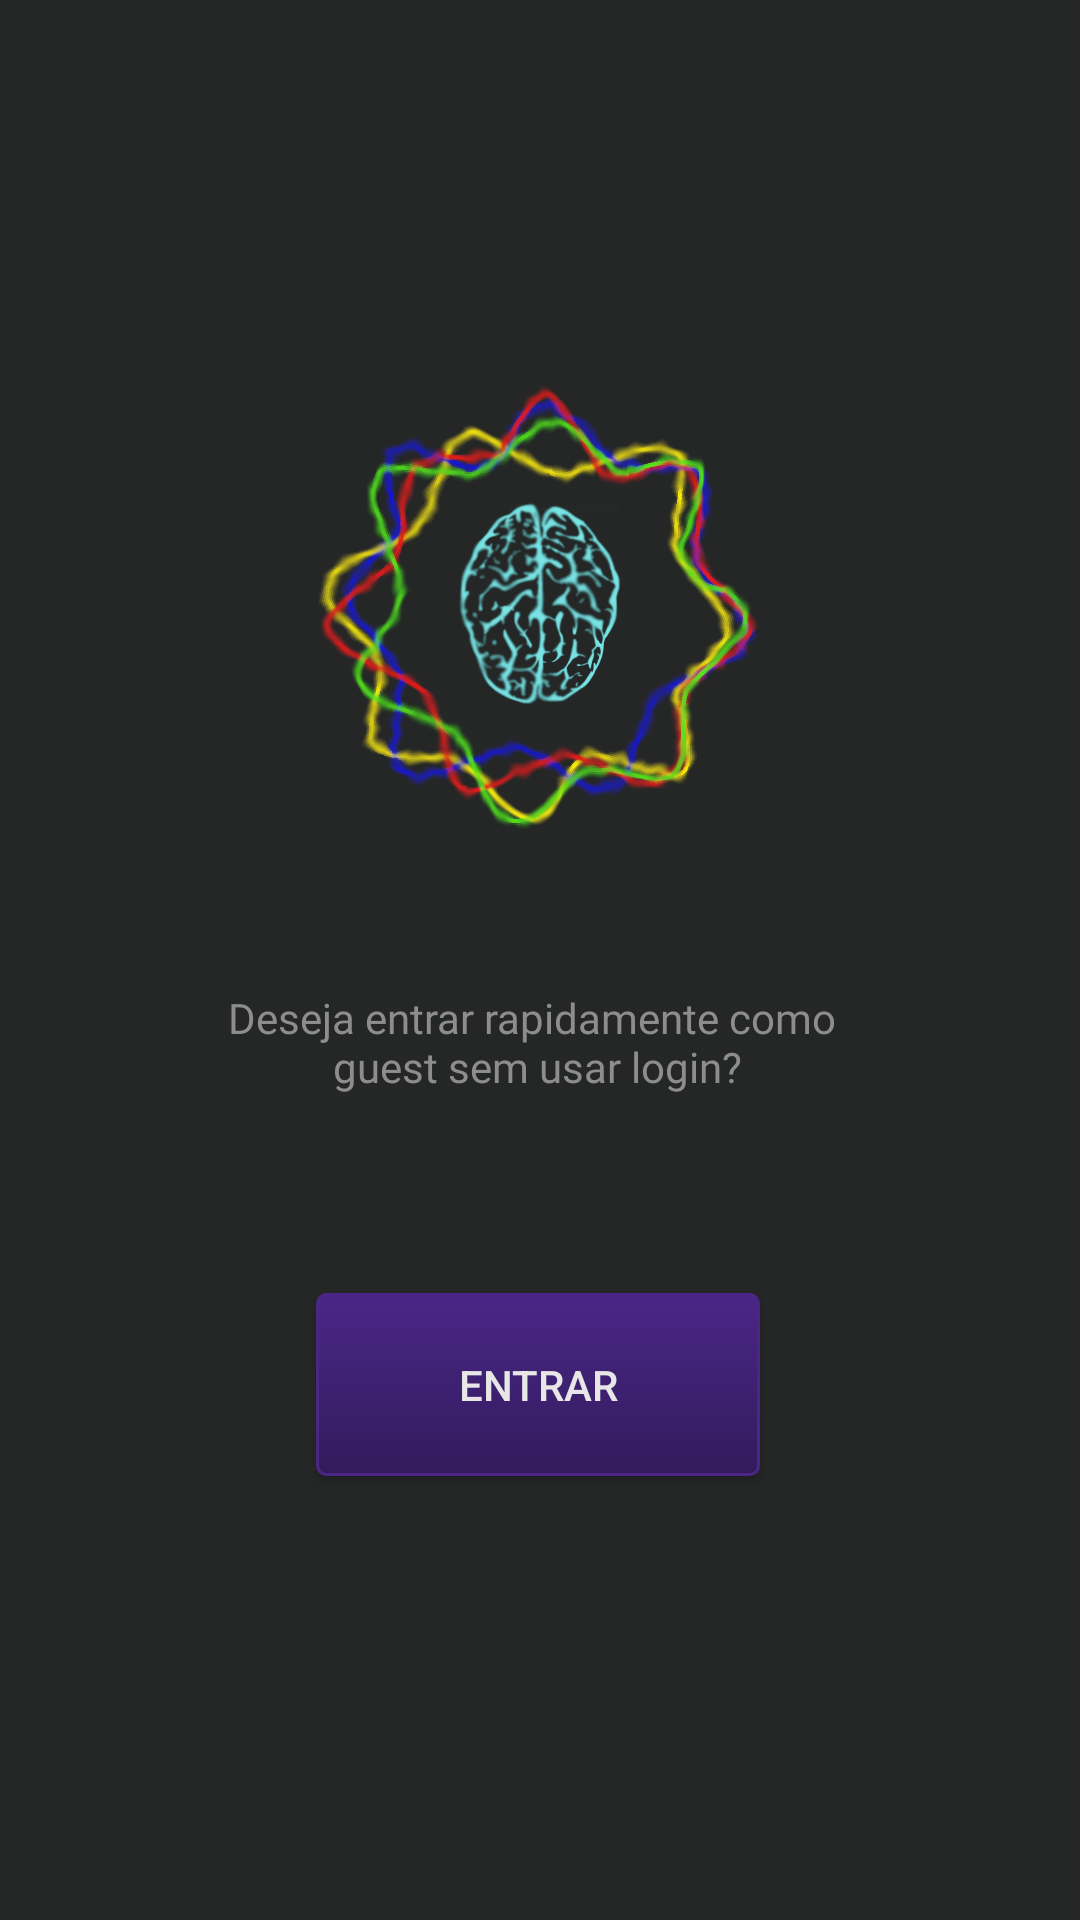

Reconstruct the res/layout file that produces this screen, plus the resources it refers to.
<!-- AndroidManifest.xml: application theme AppTheme.NoActionBar -->
<!-- res/layout/guest.xml -->
<?xml version="1.0" encoding="utf-8"?>

    <androidx.constraintlayout.widget.ConstraintLayout xmlns:android="http://schemas.android.com/apk/res/android"
        xmlns:app="http://schemas.android.com/apk/res-auto"
        xmlns:tools="http://schemas.android.com/tools"
        android:layout_width="match_parent"
        android:layout_height="match_parent"
        android:background="@color/corFundo"
        tools:context=".Telas_Iniciais.Guest">


        <Button
            android:id="@+id/btEntrar"
            android:layout_width="148dp"
            android:layout_height="61dp"
            android:layout_marginStart="8dp"
            android:layout_marginTop="32dp"
            android:layout_marginEnd="8dp"
            android:layout_marginBottom="8dp"
            android:background="@drawable/botao"
            android:text="@string/btEntrar"
            android:textColor="@color/corLetra"
            app:layout_constraintBottom_toBottomOf="parent"
            app:layout_constraintEnd_toEndOf="parent"
            app:layout_constraintHorizontal_bias="0.497"
            app:layout_constraintStart_toStartOf="parent"
            app:layout_constraintTop_toBottomOf="@+id/textView6"
            app:layout_constraintVertical_bias="0.196" />

    <ImageView
        android:id="@+id/imageView2"
        android:layout_width="170dp"
        android:layout_height="159dp"
        android:layout_marginTop="8dp"
        android:layout_marginBottom="8dp"
        app:layout_constraintBottom_toBottomOf="parent"
        app:layout_constraintEnd_toEndOf="parent"
        app:layout_constraintHorizontal_bias="0.497"
        app:layout_constraintStart_toStartOf="parent"
        app:layout_constraintTop_toTopOf="parent"
        app:layout_constraintVertical_bias="0.25"
        app:srcCompat="@drawable/logo_mind_ride_sem_texto_fundo_252626" />

        <TextView
            android:id="@+id/textView6"
            android:layout_width="wrap_content"
            android:layout_height="wrap_content"
            android:layout_marginTop="32dp"
            android:layout_marginBottom="8dp"
            android:fontFamily="@font/allerta"
            android:text="@string/txtEntrada"
            android:textAlignment="center"
            android:textColor="@color/txtGuest"
            android:textSize="14sp"
            app:layout_constraintBottom_toBottomOf="parent"
            app:layout_constraintEnd_toEndOf="parent"
            app:layout_constraintHorizontal_bias="0.495"
            app:layout_constraintStart_toStartOf="parent"
            app:layout_constraintTop_toBottomOf="@+id/imageView2"
            app:layout_constraintVertical_bias="0.051" />

    </androidx.constraintlayout.widget.ConstraintLayout>
<!-- resources referenced by this layout -->
<resources>
  <color name="corFundo">#252626</color>
  <color name="corLetra">#E8E6E6</color>
  <color name="txtGuest">#8D8D8D</color>
  <!-- drawable botao (drawable) -->
  <?xml version="1.0" encoding="utf-8"?>
  
  <selector xmlns:android="http://schemas.android.com/apk/res/android">
  
      <item android:state_pressed="true" >
          <shape android:shape="rectangle"  >
              <corners android:radius="3dip" />
              <stroke android:width="1dip" android:color="#5e7974" />
              <gradient android:angle="-90" android:startColor="#345953" android:endColor="#689a92"  />
          </shape>
      </item>
      <item android:state_focused="true">
          <shape android:shape="rectangle"  >
              <corners android:radius="3dip" />
              <stroke android:width="1dip" android:color="#4a2787" />
              <solid android:color="#4a2787"/>
          </shape>
      </item>
      <item >
          <shape android:shape="rectangle"  >
              <corners android:radius="3dip" />
              <stroke android:width="1dip" android:color="#4a2787" />
              <gradient android:angle="-90" android:startColor="#4a2787" android:endColor="#321b5c" />
          </shape>
      </item>
  
  
  
  
  </selector>
  <!-- drawable logo_mind_ride_sem_texto_fundo_252626: jpg bitmap (drawable, 116221 bytes) -->
  <string name="btEntrar">Entrar</string>
  <string name="txtEntrada">Deseja entrar rapidamente como \nguest sem usar login?</string>
  <style name="AppTheme.NoActionBar">
          <item name="windowActionBar">false</item>
          <item name="windowNoTitle">true</item>
      </style>
</resources>
